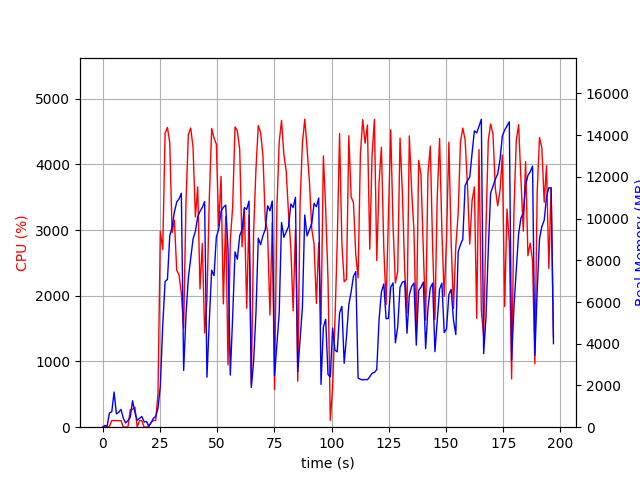

Data behind this chart, as committed beside it:
elapsed_time, nproc, cpu, mem_real, mem_virtual
4.482269287109375e-05, 1, 0.0, 7.816, 3185
1.007, 2, 26.8, 58.92, 170.3
2.015, 2, 2.0, 61.95, 173.3
3.023, 6, 13.9, 681.6, 3169
4.032, 4, 101.2, 735.7, 2786
5.04, 11, 101.0, 1686, 6076
6.05, 3, 101.1, 641.2, 2364
7.059, 3, 100.1, 714.3, 2364
8.068, 4, 99.1, 851.7, 2832
9.077, 4, 2.0, 426.1, 2215
10.09, 3, 2.0, 203.7, 1762
11.1, 3, 1.0, 320.6, 1874
12.1, 4, 267.4, 478.6, 2523
13.11, 8, 268.5, 1265, 4258
14.12, 4, 304.9, 713.1, 2596
15.13, 4, 2.0, 333.9, 2204
16.14, 3, 101.1, 422.5, 2038
17.15, 3, 99.1, 512.8, 2300
18.16, 3, 1.0, 254.2, 1858
19.17, 3, 0.0, 273.4, 1854
20.18, 1, 11.9, 50.51, 97.52
21.19, 1, 73.4, 206.3, 1010
22.2, 1, 100.0, 428.3, 1970
23.21, 1, 102.8, 515.4, 5316
24.22, 1, 514.0, 905.2, 7081
25.23, 1, 2984, 1970, 8921
26.3, 1, 2704, 4901, 10817
27.32, 1, 4475, 6989, 19057
28.34, 1, 4563, 7085, 20008
29.36, 1, 4328, 9173, 20008
30.37, 1, 2961, 9597, 20072
31.38, 1, 3152, 10317, 20152
32.39, 1, 2388, 10795, 20152
33.4, 1, 2321, 10942, 20152
34.42, 1, 2032, 11213, 20152
35.43, 1, 1508, 2723, 20248
36.46, 1, 3449, 5429, 20248
37.48, 1, 4454, 7176, 20400
38.51, 1, 4554, 8088, 20812
39.53, 1, 4260, 9023, 20812
40.55, 1, 3199, 9384, 20812
41.55, 1, 3657, 10079, 20812
42.57, 1, 2104, 10351, 20812
43.57, 1, 2798, 10537, 20812
44.59, 1, 1435, 10816, 20812
45.59, 1, 1930, 2396, 20812
46.64, 1, 3487, 5126, 20812
47.66, 1, 4546, 7527, 20978
48.69, 1, 4398, 7266, 21216
49.7, 1, 4309, 9119, 21216
50.72, 1, 3066, 9487, 21216
51.75, 1, 3816, 10351, 21216
52.76, 1, 1876, 10543, 21216
53.78, 1, 3206, 10646, 21216
54.79, 1, 946.9, 8515, 21216
55.8, 1, 2844, 2499, 21216
56.83, 1, 3356, 5313, 21216
57.85, 1, 4571, 8404, 21316
58.88, 1, 4509, 8051, 21446
59.91, 1, 4223, 9184, 21446
... 135 more rows
